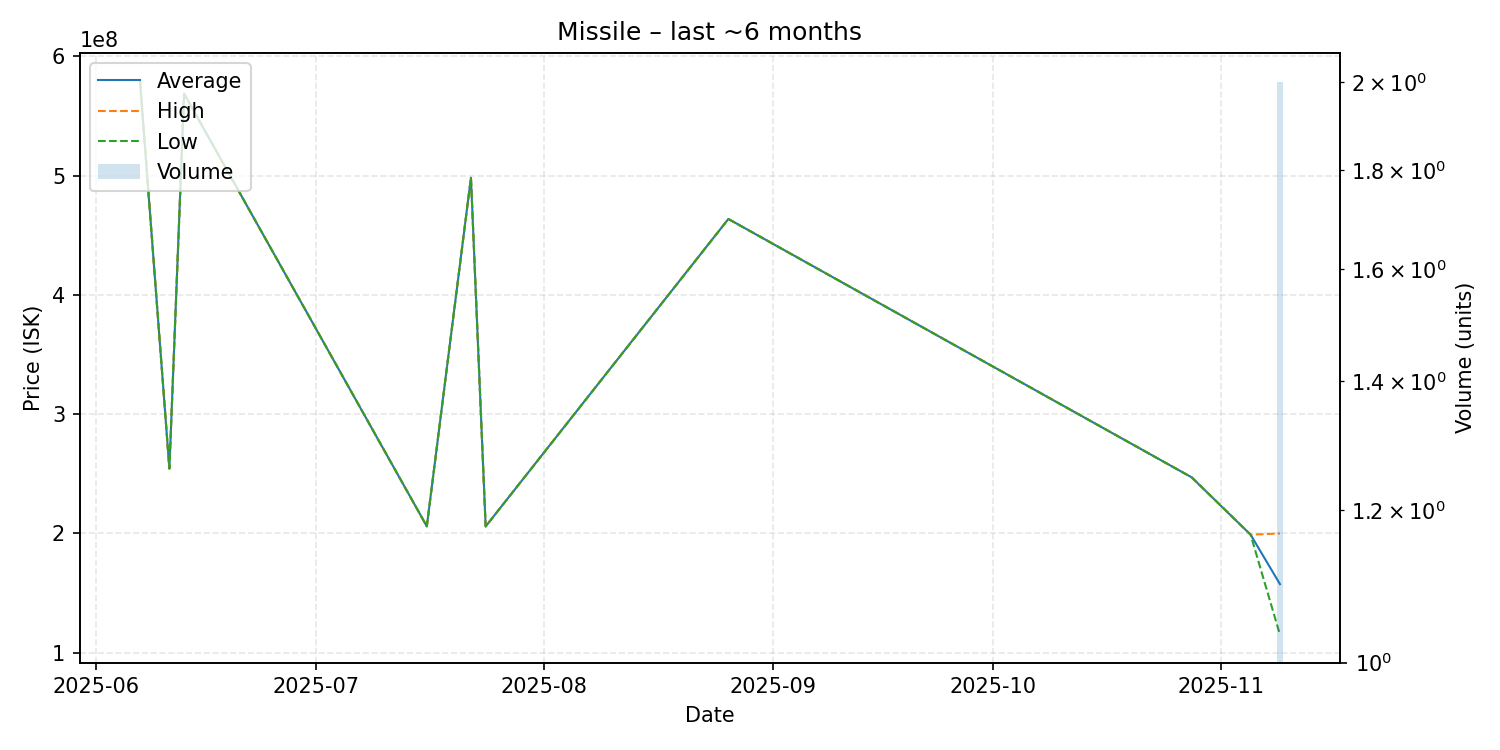

The data file committed next to this chart (first rows):
date, average, highest, lowest, order_count, volume
2025-06-07, 579500000, 579500000, 579500000, 1, 1
2025-06-11, 254400000, 254400000, 254400000, 1, 1
2025-06-13, 568600000, 568600000, 568600000, 1, 1
2025-07-16, 206000000, 206000000, 206000000, 1, 1
2025-07-22, 498200000, 498200000, 498200000, 1, 1
2025-07-24, 205900000, 205900000, 205900000, 1, 1
2025-08-26, 463600000, 463600000, 463600000, 1, 1
2025-10-28, 247000000, 247000000, 247000000, 1, 1
2025-11-05, 199000000, 199000000, 199000000, 1, 1
2025-11-09, 157500000, 200000000, 115000000, 2, 2
